Run: headless pygame with SDL's dummy video driver; simulated clock (each Clock.tick advances the game by its frame time, no real sleeping); random seed 0; keys injected as events and as key.get_pressed() state; no mouse input.
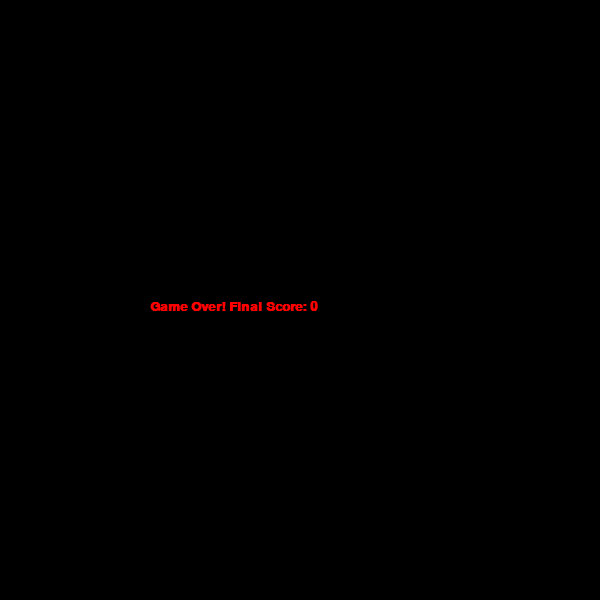
Frame 1 of 1 · flips 1–60 · no input (game ended)

The pygame program that drew these frames:

import pygame
import random

pygame.init()

# цвет, размер, скорость 
WHITE = (255, 255, 255)
GREEN = (0, 255, 0)
RED = (255, 0, 0)
YELLOW = (255, 255, 0)
BLACK = (0, 0, 0)
GRAY = (40, 40, 40)
WIDTH, HEIGHT = 600, 600
CELL = 20
FPS = 7 

screen = pygame.display.set_mode((WIDTH, HEIGHT))
pygame.display.set_caption("Snake Game")

# шрифт
font = pygame.font.SysFont('Verdana', 20, True)

# классы
class Point:
    def __init__(self, x, y):
        self.x = x
        self.y = y


class Snake:
    def __init__(self):
        self.body = [Point(10, 10)]
        self.dx = 1
        self.dy = 0
        self.score = 0
        self.level = 1
        self.foods_eaten = 0

    def move(self):
        new_head = Point(self.body[0].x + self.dx, self.body[0].y + self.dy)

        # Проверка на столкновение со стеной
        if (new_head.x < 0 or new_head.x >= WIDTH // CELL or
            new_head.y < 0 or new_head.y >= HEIGHT // CELL):
            return False  # Конец игры

        # Проверка на столкновение с собой
        for segment in self.body:
            if new_head.x == segment.x and new_head.y == segment.y:
                return False

        # движение тело
        self.body.insert(0, new_head)
        self.body.pop()
        return True

    def grow(self):
        tail = self.body[-1]
        self.body.append(Point(tail.x, tail.y))

    def draw(self):
        pygame.draw.rect(screen, RED, (self.body[0].x * CELL, self.body[0].y * CELL, CELL, CELL))
        for part in self.body[1:]:
            pygame.draw.rect(screen, YELLOW, (part.x * CELL, part.y * CELL, CELL, CELL))


class Food:
    def __init__(self, snake):
        self.randomize_position(snake)

    def randomize_position(self, snake):
        while True:
            self.x = random.randint(0, WIDTH // CELL - 1)
            self.y = random.randint(0, HEIGHT // CELL - 1)
            if not any(p.x == self.x and p.y == self.y for p in snake.body):
                break

    def draw(self):
        pygame.draw.rect(screen, GREEN, (self.x * CELL, self.y * CELL, CELL, CELL))


def draw_grid():
    for x in range(0, WIDTH, CELL):
        pygame.draw.line(screen, GRAY, (x, 0), (x, HEIGHT))
    for y in range(0, HEIGHT, CELL):
        pygame.draw.line(screen, GRAY, (0, y), (WIDTH, y))


# оьекты 
snake = Snake()
food = Food(snake)
clock = pygame.time.Clock()
running = True

while running:
    screen.fill(BLACK) 

    for event in pygame.event.get():
        if event.type == pygame.QUIT:
            running = False

    # управление
    keys = pygame.key.get_pressed()
    if keys[pygame.K_UP] and snake.dy != 1:
        snake.dx, snake.dy = 0, -1
    elif keys[pygame.K_DOWN] and snake.dy != -1:
        snake.dx, snake.dy = 0, 1
    elif keys[pygame.K_LEFT] and snake.dx != 1:
        snake.dx, snake.dy = -1, 0
    elif keys[pygame.K_RIGHT] and snake.dx != -1:
        snake.dx, snake.dy = 1, 0

    # движение змеи и окончание игры
    if not snake.move():
        running = False  

    # проверка еды
    head = snake.body[0]
    if head.x == food.x and head.y == food.y:
        snake.score += 1
        snake.foods_eaten += 1
        snake.grow()
        food.randomize_position(snake)

        # логика ускорения 
        if snake.foods_eaten % 3 == 0:
            snake.level += 1
            FPS += 2
# вызов основных функций
    draw_grid()
    food.draw()
    snake.draw()

    # показ очков и уровеня 
    score_text = font.render(f"Score: {snake.score}", True, WHITE)
    level_text = font.render(f"Level: {snake.level}", True, WHITE)
    screen.blit(score_text, (10, 10))
    screen.blit(level_text, (10, 35))

    pygame.display.flip()
    clock.tick(FPS)

# заканчивает игру и выжидает паузу 
screen.fill(BLACK)
end_text = font.render(f"Game Over! Final Score: {snake.score}", True, RED)
screen.blit(end_text, (WIDTH // 2 - 150, HEIGHT // 2))
pygame.display.flip()
pygame.time.wait(3000)
pygame.quit()
